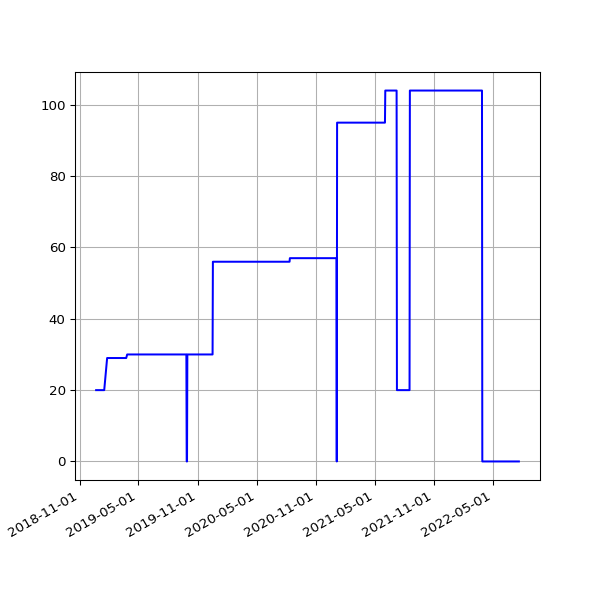

Values plotted in this chart, from the file beside it:
date, value
2018-12-22 06:31:39 +0000, 20
2018-12-25 06:50:52 +0000, 20
2018-12-28 07:09:18 +0000, 20
2019-01-01 06:51:12 +0000, 20
2019-01-04 07:45:52 +0000, 20
2019-01-07 06:36:52 +0000, 20
2019-01-10 07:00:20 +0000, 20
2019-01-13 06:51:08 +0000, 20
2019-01-16 06:18:52 +0000, 20
2019-01-25 06:27:52 +0000, 29
2019-01-28 06:20:04 +0000, 29
2019-02-01 06:43:11 +0000, 29
2019-02-04 06:46:59 +0000, 29
2019-02-07 06:28:15 +0000, 29
2019-02-10 07:01:57 +0000, 29
2019-02-13 06:35:54 +0000, 29
2019-02-19 07:05:30 +0000, 29
2019-02-22 06:55:53 +0000, 29
2019-02-25 06:38:05 +0000, 29
2019-03-01 06:43:32 +0000, 29
2019-03-04 07:01:27 +0000, 29
2019-03-07 07:15:07 +0000, 29
2019-03-10 06:41:23 +0000, 29
2019-03-13 06:35:04 +0000, 29
2019-03-16 06:34:51 +0000, 29
2019-03-19 06:42:23 +0000, 29
2019-03-22 06:58:13 +0000, 29
2019-03-25 06:50:58 +0000, 29
2019-03-28 07:47:59 +0000, 30
2019-04-01 07:40:45 +0100, 30
2019-04-04 06:42:25 +0100, 30
2019-04-07 06:51:48 +0100, 30
2019-04-10 06:56:15 +0100, 30
2019-04-16 11:24:05 +0100, 30
2019-04-19 07:16:50 +0100, 30
2019-04-22 07:00:26 +0100, 30
2019-05-01 07:20:31 +0100, 30
2019-05-04 07:15:27 +0100, 30
2019-05-07 07:29:37 +0100, 30
2019-05-10 07:10:29 +0100, 30
2019-05-13 07:01:24 +0100, 30
2019-05-16 07:14:22 +0100, 30
2019-05-19 06:46:07 +0100, 30
2019-06-13 07:03:22 +0100, 30
2019-06-16 06:39:01 +0100, 30
2019-06-19 06:09:05 +0100, 30
2019-06-22 06:26:55 +0100, 30
2019-06-25 06:11:17 +0100, 30
2019-07-01 06:48:57 +0100, 30
2019-07-04 07:07:36 +0100, 30
2019-07-07 06:57:19 +0100, 30
2019-07-10 06:59:56 +0100, 30
2019-07-13 07:03:15 +0100, 30
2019-07-16 06:54:44 +0100, 30
2019-07-19 07:03:46 +0100, 30
2019-07-22 07:26:34 +0100, 30
2019-07-25 07:25:18 +0100, 30
2019-07-28 08:06:14 +0100, 30
2019-07-31 06:33:09 +0100, 30
2019-08-01 07:04:31 +0100, 30
... 1,050 more rows
